Photos from the image-classification dataset "Dataset" in the GitHub repository MITLLRacecar/Student. Its 4 classes are: asphalt, dirt, grassy, rocky.

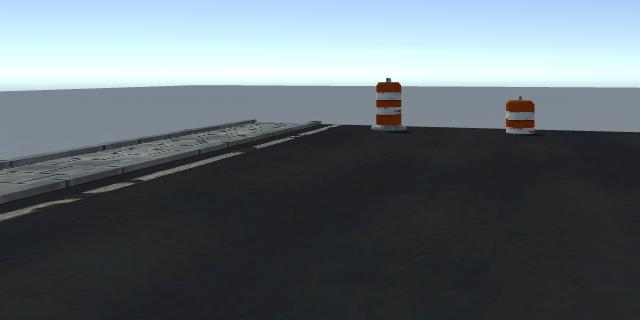
Label: asphalt

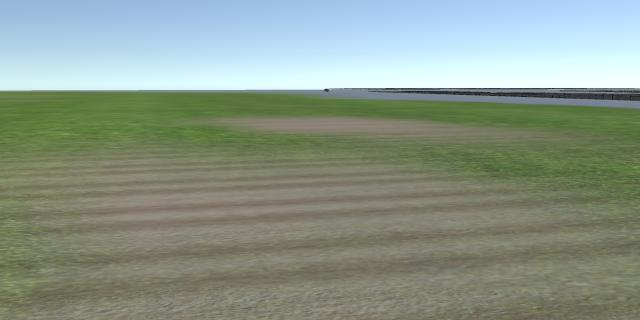
Label: grassy

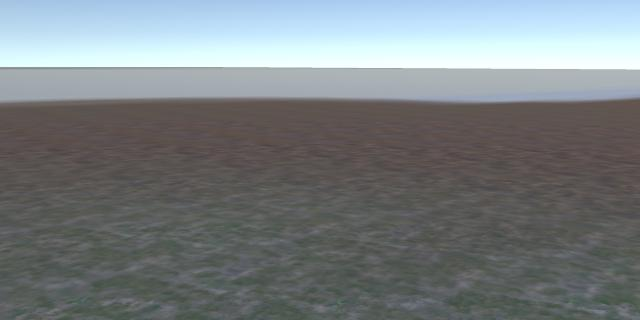
Label: dirt

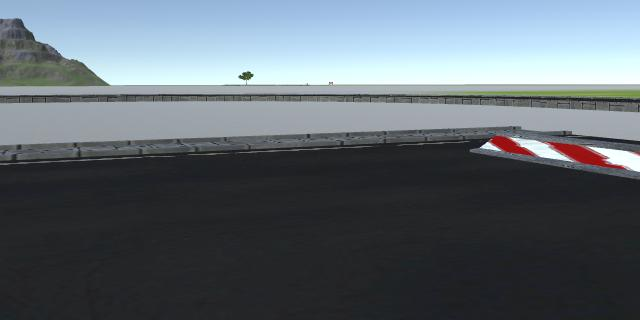
Label: asphalt

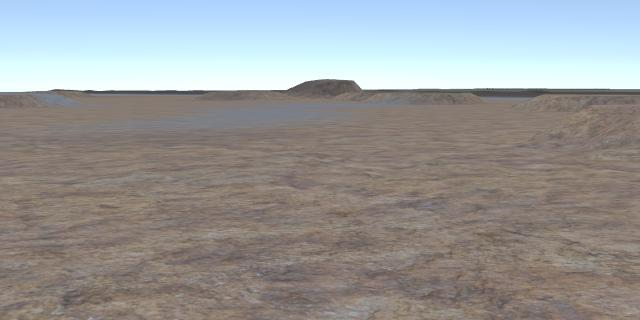
Label: rocky

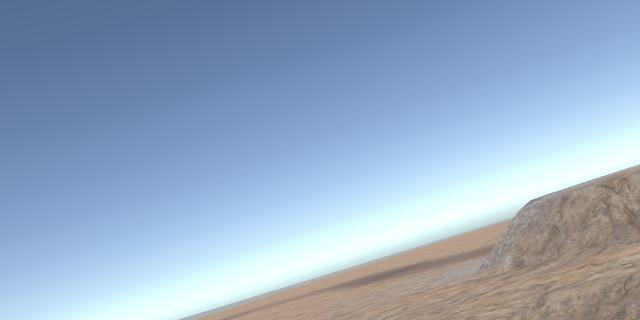
Label: rocky
